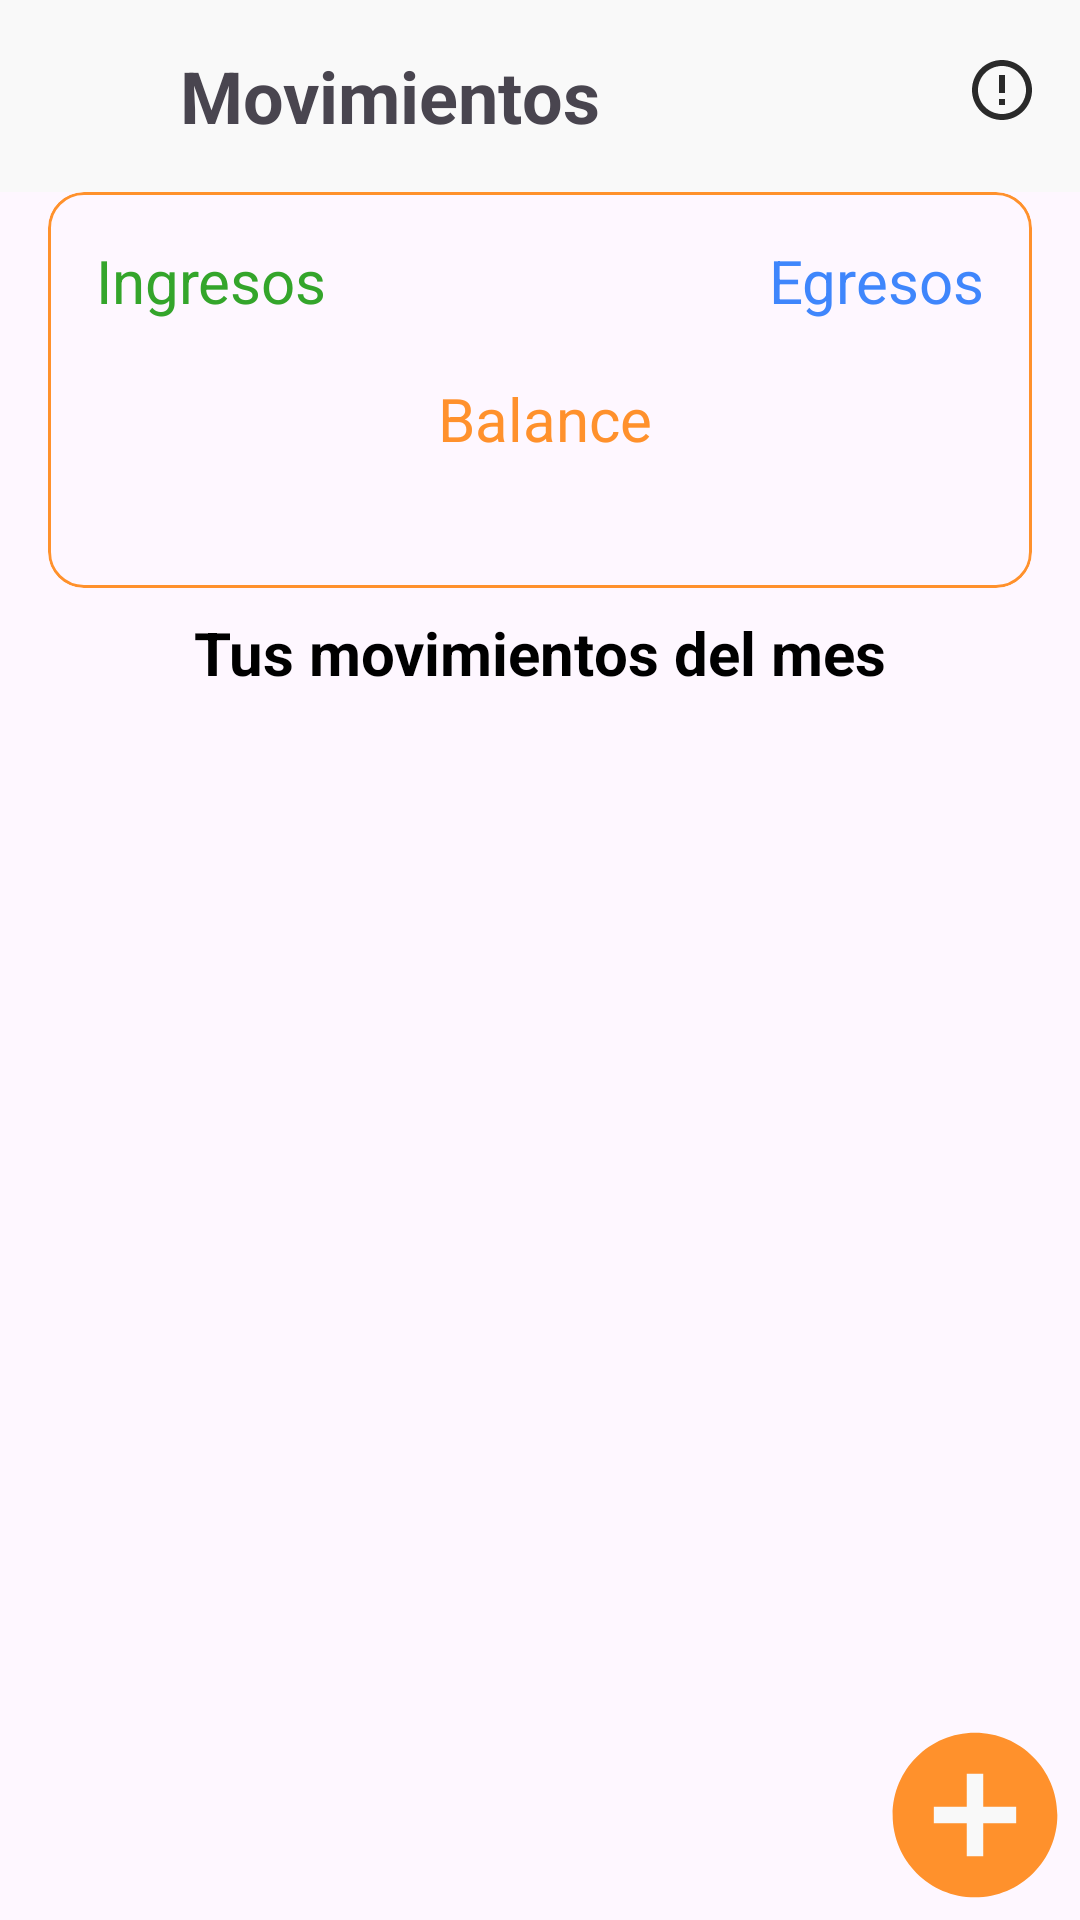

Reconstruct the res/layout file that produces this screen, plus the resources it refers to.
<!-- AndroidManifest.xml: application theme Theme.Finanzas -->
<!-- res/layout/fragment_movements.xml -->
<?xml version="1.0" encoding="utf-8"?>
<androidx.constraintlayout.widget.ConstraintLayout xmlns:android="http://schemas.android.com/apk/res/android"
    xmlns:app="http://schemas.android.com/apk/res-auto"
    xmlns:tools="http://schemas.android.com/tools"
    android:layout_width="match_parent"
    android:layout_height="match_parent"
    tools:context=".UI.movements.MovementsFragment">

    <FrameLayout
        android:id="@+id/toolbar"
        android:layout_width="0dp"
        android:layout_height="?attr/actionBarSize"
        android:background="@color/toolbar"
        android:padding="8dp"
        app:layout_constraintEnd_toEndOf="parent"
        app:layout_constraintStart_toStartOf="parent"
        app:layout_constraintTop_toTopOf="parent">

        <ImageView
        android:id="@+id/ivBack"
        android:layout_width="wrap_content"
        android:layout_height="wrap_content"
        android:layout_gravity="start"
        android:contentDescription="@string/img_back"
        android:src="@drawable/back_icon"/>

        <TextView
            android:layout_width="wrap_content"
            android:layout_height="wrap_content"
            android:layout_gravity="center_vertical"
            android:text="@string/movimientos"
            android:paddingStart="52dp"
            android:textSize="24sp"
            android:textStyle="bold" />

        <ImageView
            android:id="@+id/ivAyuda"
            android:layout_width="wrap_content"
            android:layout_height="wrap_content"
            android:layout_gravity="end"
            android:contentDescription="@string/img_ayuda"
            android:src="@drawable/property_1_inactive"/>

    </FrameLayout>

    <ImageView
        android:id="@+id/ivAnadirEgreso"
        android:layout_width="70dp"
        android:layout_height="70dp"
        android:layout_gravity="end"
        android:elevation="8dp"
        android:src="@drawable/plus"
        app:layout_constraintBottom_toBottomOf="parent"
        app:layout_constraintEnd_toEndOf="parent"
        app:layout_constraintTop_toTopOf="@+id/toolbar"
        app:layout_constraintVertical_bias="1.0" />


    <ScrollView
        android:layout_width="match_parent"
        android:layout_height="0dp"
        app:layout_constraintBottom_toBottomOf="parent"
        app:layout_constraintEnd_toEndOf="parent"
        app:layout_constraintStart_toStartOf="parent"
        app:layout_constraintTop_toBottomOf="@+id/toolbar"
        tools:ignore="NotSibling">

    <LinearLayout
        android:layout_width="match_parent"
        android:layout_height="wrap_content"
        android:orientation="vertical"
        android:weightSum="2">


    <androidx.constraintlayout.widget.ConstraintLayout
        android:layout_width="match_parent"
        android:id="@+id/cvSummary"
        android:layout_height="wrap_content">

        <com.google.android.material.card.MaterialCardView
            android:layout_width="match_parent"
            android:layout_height="0dp"
            android:layout_margin="16dp"
            app:layout_constraintEnd_toEndOf="parent"
            app:layout_constraintStart_toStartOf="parent"
            app:layout_constraintTop_toBottomOf="@+id/toolbar"
            app:strokeColor="@color/balance">

            <androidx.constraintlayout.widget.ConstraintLayout
                android:id="@+id/summary"
                android:layout_width="match_parent"
                android:layout_height="match_parent">

                <TextView
                    android:id="@+id/tvIncome"
                    android:layout_width="wrap_content"
                    android:layout_height="wrap_content"
                    android:layout_margin="16dp"
                    android:text="@string/Income"
                    android:textColor="@color/income"
                    android:theme="@style/Body"
                    app:layout_constraintStart_toStartOf="parent"
                    app:layout_constraintTop_toTopOf="parent" />

                <TextView
                    android:id="@+id/tvValueIncome"
                    android:layout_width="wrap_content"
                    android:layout_height="wrap_content"
                    android:layout_marginVertical="8dp"
                    android:textColor="@color/income"
                    android:theme="@style/Title"
                    app:layout_constraintEnd_toEndOf="@+id/tvIncome"
                    app:layout_constraintStart_toStartOf="@+id/tvIncome"
                    app:layout_constraintTop_toBottomOf="@+id/tvIncome"
                    tools:text="879000" />


                <TextView
                    android:id="@+id/tvExpenses"
                    android:layout_width="wrap_content"
                    android:layout_height="wrap_content"
                    android:layout_margin="16dp"
                    android:text="@string/Expenses"
                    android:textColor="@color/Expenses"
                    android:theme="@style/Body"
                    app:layout_constraintEnd_toEndOf="parent"
                    app:layout_constraintTop_toTopOf="parent" />

                <TextView
                    android:id="@+id/tvValueExpenses"
                    android:layout_width="wrap_content"
                    android:layout_height="wrap_content"
                    android:layout_marginVertical="8dp"
                    android:textColor="@color/Expenses"
                    android:theme="@style/Title"
                    app:layout_constraintEnd_toEndOf="@+id/tvExpenses"
                    app:layout_constraintStart_toStartOf="@+id/tvExpenses"
                    app:layout_constraintTop_toBottomOf="@+id/tvExpenses"
                    tools:text="879000" />


                <TextView
                    android:id="@+id/tvBalance"
                    android:layout_width="wrap_content"
                    android:layout_height="wrap_content"
                    android:layout_margin="16dp"
                    android:text="@string/balance"
                    android:textColor="@color/balance"
                    android:theme="@style/Body"
                    app:layout_constraintBottom_toBottomOf="parent"
                    app:layout_constraintEnd_toStartOf="@+id/tvValueExpenses"
                    app:layout_constraintStart_toEndOf="@+id/tvValueIncome"
                    app:layout_constraintTop_toTopOf="parent"
                    app:layout_constraintVertical_bias="0.63" />

                <TextView
                    android:id="@+id/tvValueBalance"
                    android:layout_width="wrap_content"
                    android:layout_height="wrap_content"
                    android:layout_marginVertical="8dp"
                    android:textColor="@color/balance"
                    android:theme="@style/Title"
                    app:layout_constraintBottom_toBottomOf="parent"
                    app:layout_constraintEnd_toEndOf="@+id/tvBalance"
                    app:layout_constraintStart_toStartOf="@+id/tvBalance"
                    app:layout_constraintTop_toBottomOf="@+id/tvBalance"
                    tools:text="879000" />


            </androidx.constraintlayout.widget.ConstraintLayout>
        </com.google.android.material.card.MaterialCardView>

    </androidx.constraintlayout.widget.ConstraintLayout>

        <androidx.constraintlayout.widget.ConstraintLayout
            android:layout_width="match_parent"
            android:id="@+id/cltypeCategories"
            android:layout_height="wrap_content">

            <androidx.recyclerview.widget.RecyclerView
                android:id="@+id/rvFilterMovements"
                android:layout_width="match_parent"
                android:layout_height="wrap_content"
                app:layout_constraintEnd_toEndOf="parent"
                app:layout_constraintStart_toStartOf="parent"
                app:layout_constraintTop_toBottomOf="@+id/summary"
                tools:itemCount="1"
                tools:listitem="@layout/item_movements_filter" />

        </androidx.constraintlayout.widget.ConstraintLayout>

        <androidx.constraintlayout.widget.ConstraintLayout
            android:id="@+id/clMovements"
            android:layout_width="match_parent"
            android:layout_height="wrap_content"
            android:layout_marginHorizontal="16dp"
            android:layout_weight="1"
            app:layout_constraintEnd_toEndOf="parent"
            app:layout_constraintStart_toStartOf="parent"
            app:layout_constraintTop_toBottomOf="@+id/cltypeCategories">


            <TextView
                android:id="@+id/tvMovements"
                android:layout_width="wrap_content"
                android:layout_height="wrap_content"
                android:layout_marginVertical="8dp"
                android:text="@string/your_month_movements"
                android:theme="@style/Title"
                app:layout_constraintStart_toStartOf="parent"
                app:layout_constraintEnd_toEndOf="parent"
                app:layout_constraintTop_toTopOf="parent" />

            <androidx.recyclerview.widget.RecyclerView
                android:id="@+id/rvMovements"
                android:layout_width="match_parent"
                android:layout_height="wrap_content"
                android:layout_marginTop="16dp"
                app:layout_constraintBottom_toBottomOf="parent"
                app:layout_constraintEnd_toEndOf="parent"
                app:layout_constraintHorizontal_bias="0.0"
                app:layout_constraintStart_toStartOf="parent"
                app:layout_constraintTop_toBottomOf="@+id/tvMovements"
                app:layout_constraintVertical_bias="0.0"
                tools:itemCount="5"
                tools:listitem="@layout/item_movements" />

        </androidx.constraintlayout.widget.ConstraintLayout>


    </LinearLayout>
    </ScrollView>
</androidx.constraintlayout.widget.ConstraintLayout>
<!-- res/layout/item_movements_filter.xml (included above) -->
<?xml version="1.0" encoding="utf-8"?>
<androidx.constraintlayout.widget.ConstraintLayout xmlns:android="http://schemas.android.com/apk/res/android"
    xmlns:app="http://schemas.android.com/apk/res-auto"
    xmlns:tools="http://schemas.android.com/tools"
    android:layout_width="wrap_content"
    android:layout_height="wrap_content"
    android:layout_margin="16dp">
    <com.google.android.material.card.MaterialCardView
        android:id="@+id/cvMovement"
        android:layout_width="70dp"
        android:layout_height="70dp"
        app:layout_constraintStart_toStartOf="parent"
        app:layout_constraintTop_toTopOf="parent">
        <ImageView
            android:id="@+id/ivMovementType"
            android:layout_width="40dp"
            android:layout_height="70dp"
            android:layout_gravity="center"
            android:src="@drawable/ic_home_lined"
            app:layout_constraintStart_toStartOf="parent"
            app:layout_constraintTop_toTopOf="parent" />
    </com.google.android.material.card.MaterialCardView>
    <TextView
        android:id="@+id/tvMovementName"
        android:layout_width="0dp"
        android:layout_height="wrap_content"
        android:layout_margin="8dp"
        android:textSize="14sp"
        android:gravity="center"
        app:layout_constraintTop_toBottomOf="@+id/cvMovement"
        app:layout_constraintStart_toStartOf="parent"
        app:layout_constraintBottom_toBottomOf="parent"
        app:layout_constraintEnd_toEndOf="parent"
        tools:text="Casa" />
</androidx.constraintlayout.widget.ConstraintLayout>
<!-- res/layout/item_movements.xml (included above) -->
<?xml version="1.0" encoding="utf-8"?>
<androidx.constraintlayout.widget.ConstraintLayout xmlns:android="http://schemas.android.com/apk/res/android"
    xmlns:app="http://schemas.android.com/apk/res-auto"
    xmlns:tools="http://schemas.android.com/tools"
    android:layout_width="match_parent"
    android:layout_height="wrap_content"
    android:layout_margin="16dp">

    <com.google.android.material.card.MaterialCardView
        android:id="@+id/cvMovement"
        android:layout_width="70dp"
        android:layout_height="70dp"
        app:layout_constraintStart_toStartOf="parent"
        app:layout_constraintTop_toTopOf="parent">

        <ImageView
            android:id="@+id/ivMovementType"
            android:layout_width="40dp"
            android:layout_height="70dp"
            android:layout_gravity="center"
            android:src="@drawable/ic_home_lined"
            app:layout_constraintStart_toStartOf="parent"
            app:layout_constraintTop_toTopOf="parent" />

    </com.google.android.material.card.MaterialCardView>


    <TextView
        android:id="@+id/tvMovementName"
        android:layout_width="wrap_content"
        android:layout_height="wrap_content"
        android:layout_margin="8dp"
        android:theme="@style/Title"
        app:layout_constraintStart_toEndOf="@+id/cvMovement"
        app:layout_constraintTop_toTopOf="parent"
        tools:text="Casa" />

    <TextView
        android:id="@+id/tvMovementDate"
        android:layout_width="wrap_content"
        android:layout_height="wrap_content"
        android:layout_margin="8dp"
        android:theme="@style/Body"
        app:layout_constraintStart_toEndOf="@+id/cvMovement"
        app:layout_constraintTop_toBottomOf="@+id/tvMovementName"
        tools:text="8 Oct" />


    <TextView
        android:id="@+id/tvValueMovement"
        android:layout_width="wrap_content"
        android:layout_height="wrap_content"
        android:layout_margin="8dp"
        android:theme="@style/Title"
        app:layout_constraintEnd_toEndOf="parent"
        app:layout_constraintTop_toTopOf="parent"
        tools:text="S14000" />

    
</androidx.constraintlayout.widget.ConstraintLayout>
<!-- resources referenced by this layout -->
<resources>
  <color name="Expenses">#3F86FC</color>
  <color name="balance">#FF912C</color>
  <color name="income">#FF34A52B</color>
  <color name="toolbar">#F9F9F9</color>
  <!-- drawable ic_home_lined (drawable) -->
  <vector xmlns:android="http://schemas.android.com/apk/res/android"
      android:width="24dp"
      android:height="21dp"
      android:viewportWidth="24"
      android:viewportHeight="21">
    <path
        android:pathData="M12,3.228L18,8.628V18H15.6V10.8H8.4V18H6V8.628L12,3.228ZM12,0L0,10.8H3.6V20.4H10.8V13.2H13.2V20.4H20.4V10.8H24L12,0Z"
        android:fillColor="#000000"/>
  </vector>
  <!-- drawable plus (drawable) -->
  <vector xmlns:android="http://schemas.android.com/apk/res/android"
      android:width="102dp"
      android:height="102dp"
      android:viewportWidth="102"
      android:viewportHeight="102">
    <path
        android:pathData="M51,51m-40,0a40,40 0,1 1,80 0a40,40 0,1 1,-80 0"
        android:fillColor="#F9F9F9"/>
    <path
        android:pathData="M51,11C28.92,11 11,28.92 11,51C11,73.08 28.92,91 51,91C73.08,91 91,73.08 91,51C91,28.92 73.08,11 51,11ZM71,55H55V71H47V55H31V47H47V31H55V47H71V55Z"
        android:fillColor="#FF912C"/>
  </vector>
  <!-- drawable property_1_inactive: vector/xml drawable (drawable, 2602 chars, omitted) -->
  <string name="Expenses">Egresos</string>
  <string name="Income">Ingresos</string>
  <string name="balance">Balance</string>
  <string name="img_ayuda">Icono de ayuda</string>
  <string name="img_back">Icono de back</string>
  <string name="movimientos">Movimientos</string>
  <string name="your_month_movements">Tus movimientos del mes</string>
  <style name="Body">
          <item name="android:textStyle">normal</item>
          <item name="android:textColor">@color/black</item>
          <item name="android:textSize">20sp</item>
  
      </style>
  <style name="Title" parent="Body">
          <item name="android:textStyle">bold</item>
      </style>
  <style name="Theme.Finanzas" parent="Base.Theme.Finanzas" />
  <color name="black">#FF000000</color>
  <style name="Base.Theme.Finanzas" parent="Theme.Material3.DayNight.NoActionBar">
          
          
      </style>
</resources>
